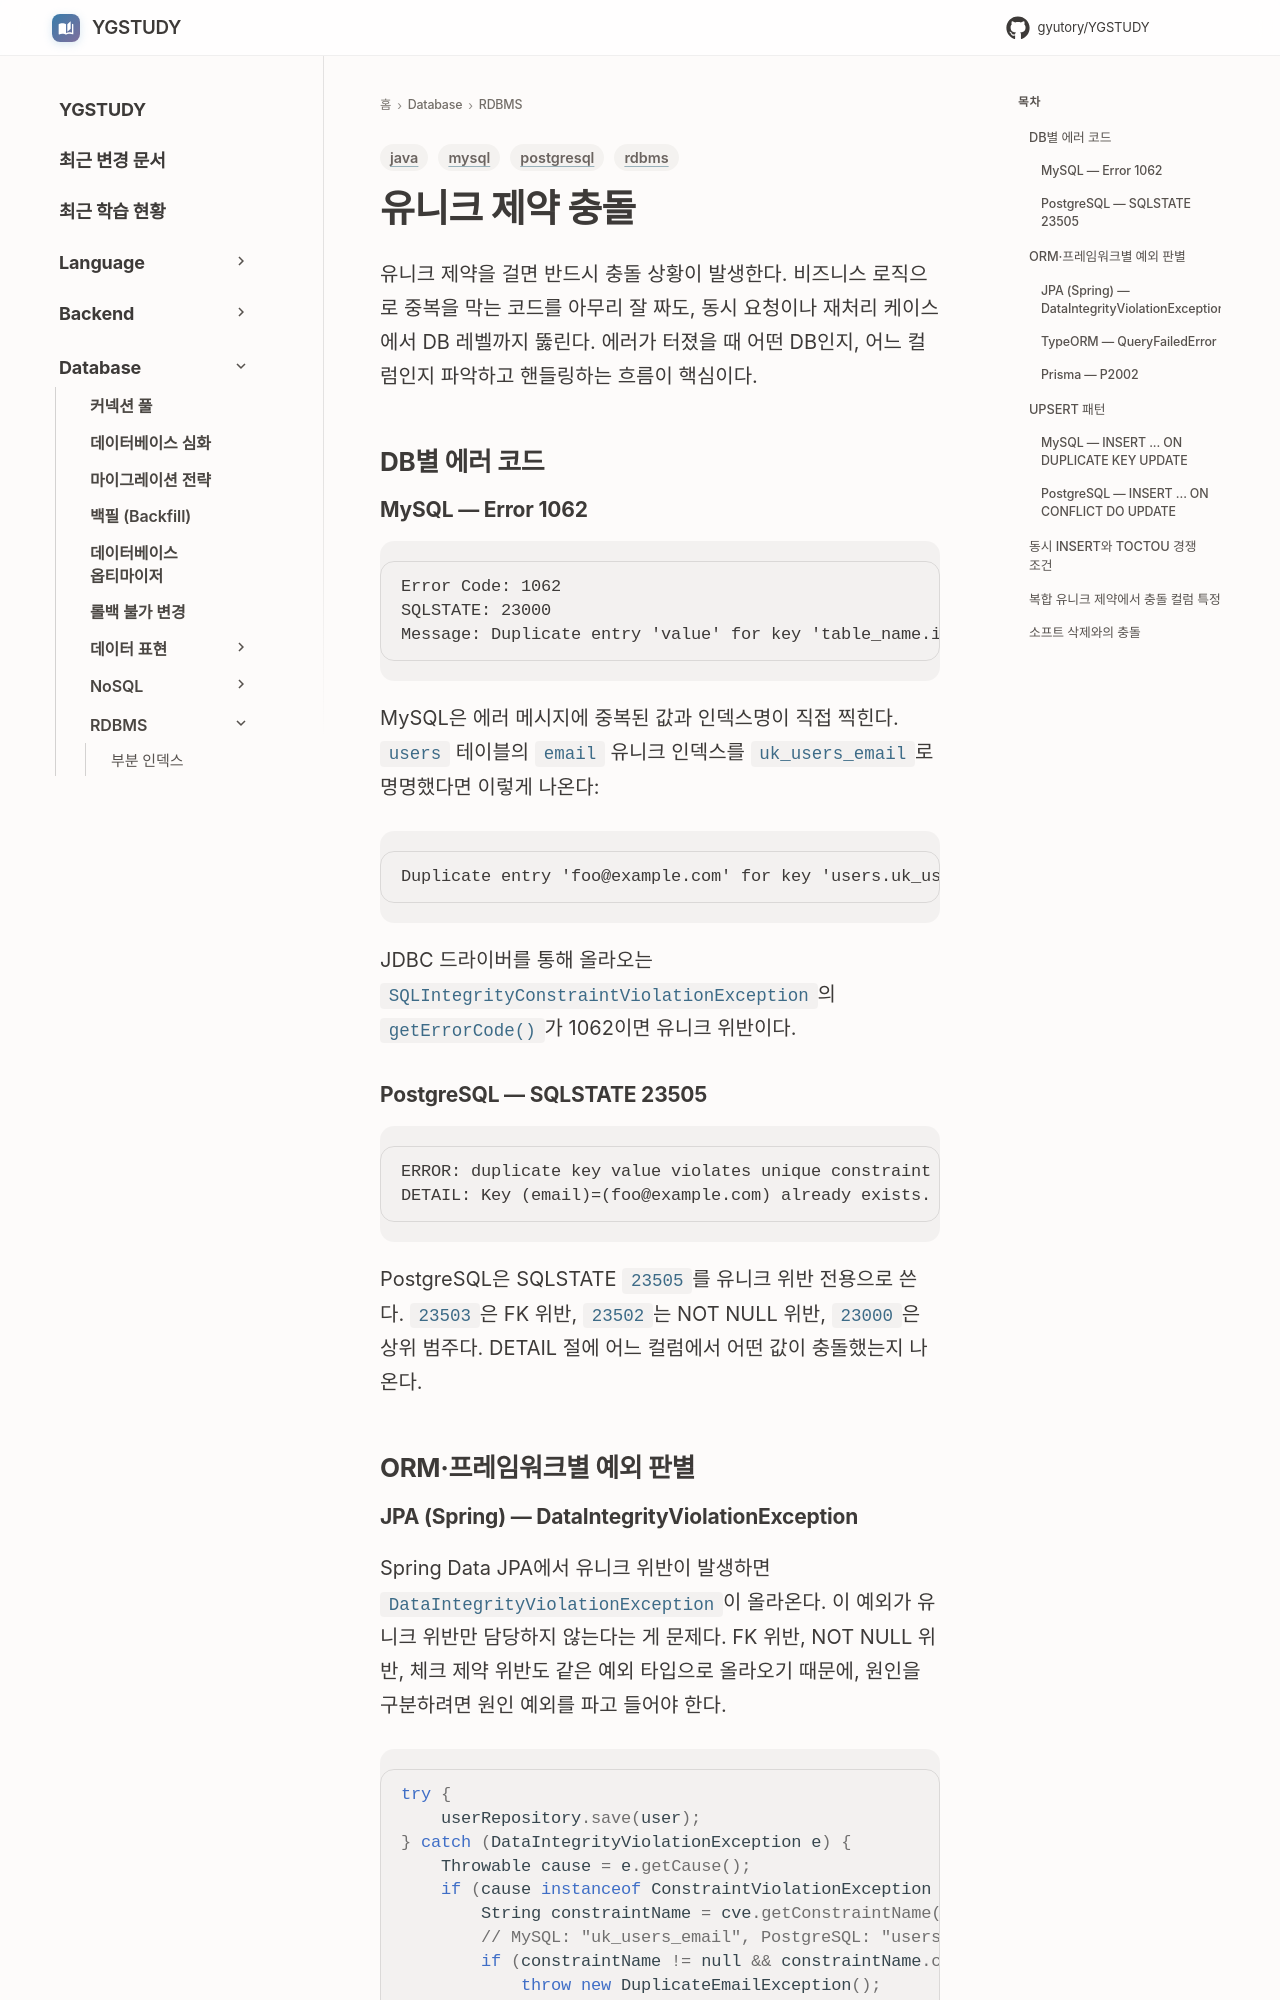

repository: GYUTORY/YGSTUDY · page: DataBase/RDBMS/Unique_Constraint_Conflict/index.html · generator: mkdocs

---
title: 유니크 제약 충돌
tags: [rdbms, mysql, postgresql, java]
updated: 2026-08-03
---

# 유니크 제약 충돌

유니크 제약을 걸면 반드시 충돌 상황이 발생한다. 비즈니스 로직으로 중복을 막는 코드를 아무리 잘 짜도, 동시 요청이나 재처리 케이스에서 DB 레벨까지 뚫린다. 에러가 터졌을 때 어떤 DB인지, 어느 컬럼인지 파악하고 핸들링하는 흐름이 핵심이다.

## DB별 에러 코드

### MySQL — Error 1062

```
Error Code: 1062
SQLSTATE: 23000
Message: Duplicate entry 'value' for key 'table_name.index_name'
```

MySQL은 에러 메시지에 중복된 값과 인덱스명이 직접 찍힌다. `users` 테이블의 `email` 유니크 인덱스를 `uk_users_email`로 명명했다면 이렇게 나온다:

```
Duplicate entry 'foo@example.com' for key 'users.uk_users_email'
```

JDBC 드라이버를 통해 올라오는 `SQLIntegrityConstraintViolationException`의 `getErrorCode()`가 1062이면 유니크 위반이다.

### PostgreSQL — SQLSTATE 23505

```
ERROR: duplicate key value violates unique constraint "users_email_key"
DETAIL: Key (email)=(foo@example.com) already exists.
```

PostgreSQL은 SQLSTATE `23505`를 유니크 위반 전용으로 쓴다. `23503`은 FK 위반, `23502`는 NOT NULL 위반, `23000`은 상위 범주다. DETAIL 절에 어느 컬럼에서 어떤 값이 충돌했는지 나온다.

## ORM·프레임워크별 예외 판별
